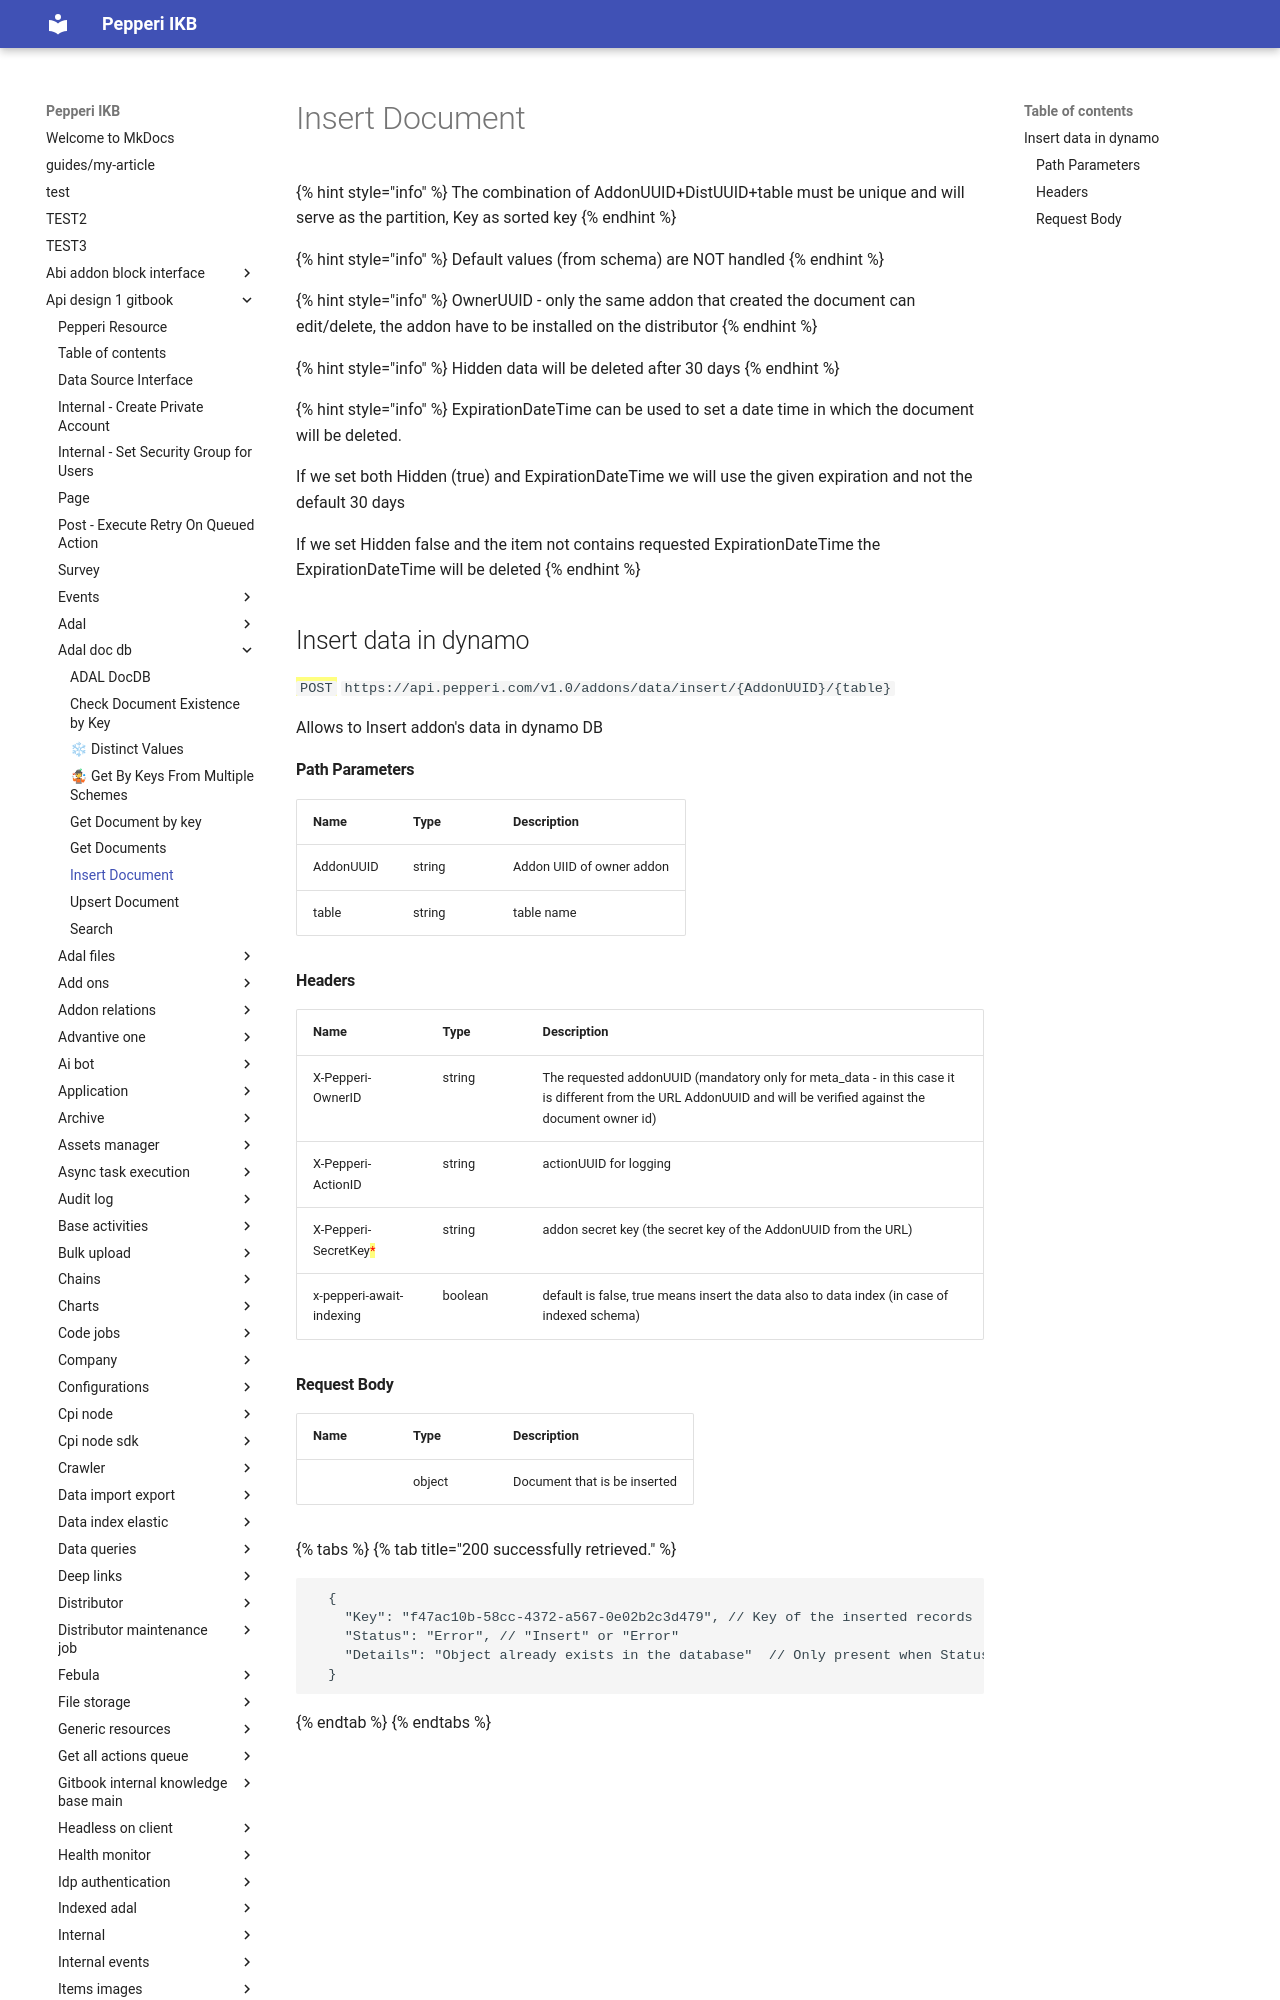

repository: AlinaSergeeva6/pepepri-docs · page: api-design-1-gitbook/adal-doc-db/insertdataindynamo/index.html · generator: mkdocs

# Insert Document

{% hint style="info" %}
The combination of AddonUUID+DistUUID+table must be unique and will serve as the partition, Key as sorted key&#x20;
{% endhint %}

{% hint style="info" %}
Default values (from schema) are NOT handled
{% endhint %}

{% hint style="info" %}
OwnerUUID - only the same addon that created the document can edit/delete, the addon have to be installed on the distributor
{% endhint %}

{% hint style="info" %}
Hidden data will be deleted after 30 days
{% endhint %}

{% hint style="info" %}
ExpirationDateTime can be used to set a date time in which the document will be deleted.&#x20;

If we set both Hidden (true) and ExpirationDateTime we will use the given expiration and not the default 30 days&#x20;

If we set Hidden false and the item not contains requested ExpirationDateTime  the ExpirationDateTime will be deleted
{% endhint %}

## Insert data in dynamo

<mark style="color:green;">`POST`</mark> `https://api.pepperi.com/v1.0/addons/data/insert/{AddonUUID}/{table}`

Allows to Insert addon's data in dynamo DB

#### Path Parameters

| Name      | Type   | Description               |
| --------- | ------ | ------------------------- |
| AddonUUID | string | Addon UIID of owner addon |
| table     | string | table name                |
